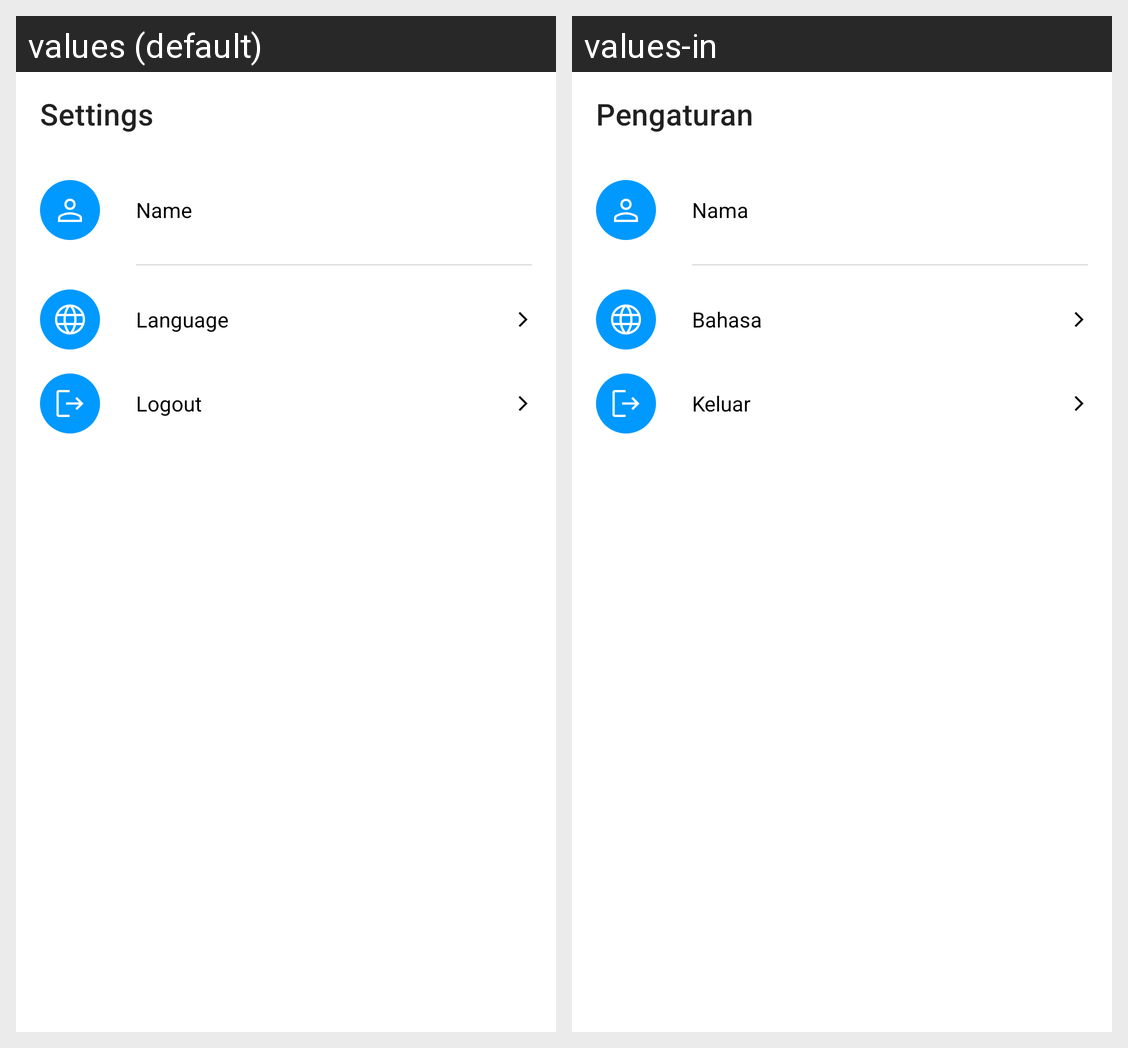

This grid shows one Android layout under two languages. Give, for every string resource on the screen, its name, the default text and each shown locale's text.
Android screen res/layout/fragment_settings.xml rendered under 2 locales, left to right: values (default), values-in. Device: Nexus 5 (rendered at 1080×1920; each locale shown at half size, 540×960, under a caption strip naming it); theme Theme.StoryApp.
Strings drawn on this screen, with the default value and each locale's value (text and hints the layout hard-codes, and strings that could not be matched under every locale, appear in the picture but are not listed):

settings
  values: Settings
  values-in: Pengaturan

name
  values: Name
  values-in: Nama

language
  values: Language
  values-in: Bahasa

logout
  values: Logout
  values-in: Keluar
